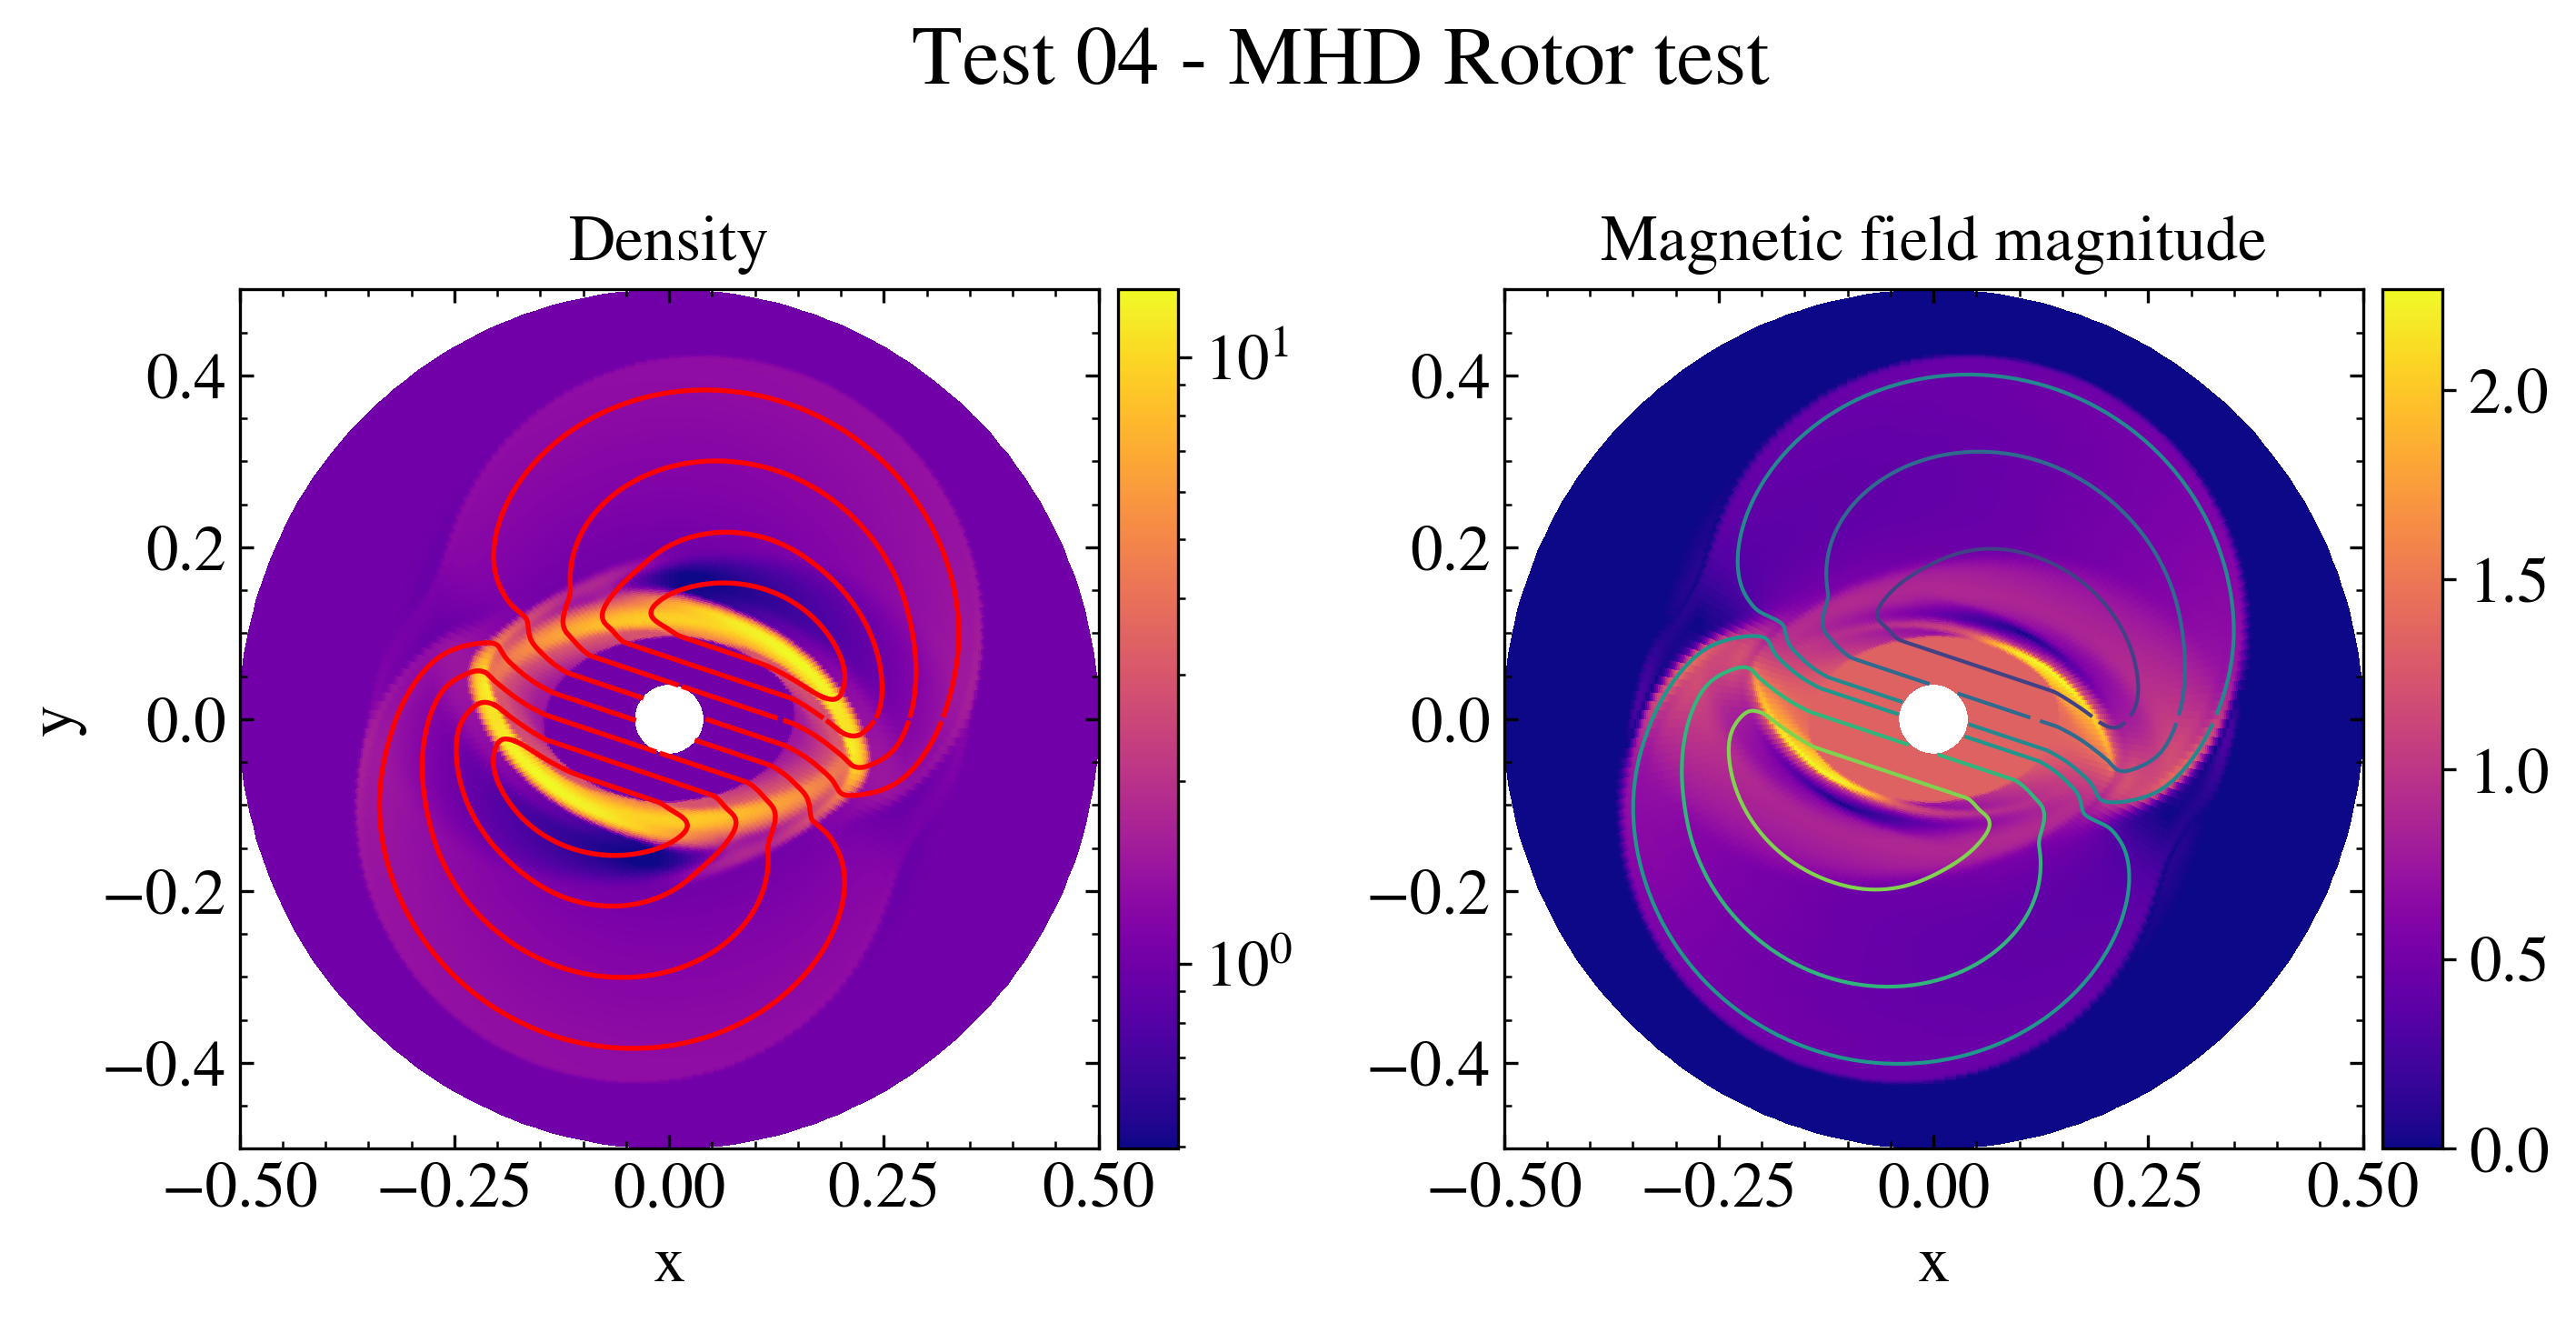

Source code (Python):
"""
Test 04 - MHD Rotor test
========================

This test shows how to compute and plot contour lines of the vector potential
from a test problem in non-Cartesian coordinates.

The data are the ones obtained from the PLUTO test problem
$PLUTO_DIR/Test_Problems/MHD/Rotor (configuration 4).

The data is loaded into a pload object D and the Image class is created. The
display method is used to plot the density and the magnetic field magnitude. The
contour_lines method is used to compute the contour lines of the vector
potential. The plot method is used to plot the contour lines on the density and
magnetic field magnitude plots. The image is then saved and shown on screen.

Note that in the left subplot the lines are all in red, although, by applying
the cmap keyword to the method "find_contour", they can be associated to the
different colors of a cmap. Conversely, the lines in the right plot have
different colors based on their contour level.

IMPORTANT: in order to produce the contour lines of the vector potential, the
following lines should be added to the definitions.h file::

    #define  UPDATE_VECTOR_POTENTIAL        YES

in the user-defined constants section.

.. image:: /../../Examples/test04_rotor.png
   :align: center
   :width: 600px

"""

# sphinx_gallery_thumbnail_path = "../../Examples/test04_rotor.png"

import numpy as np

import pyPLUTO

# Set the relative path to the data folder
data_path = pyPLUTO.find_example("MHD/Rotor")

# Load data
Data = pyPLUTO.Load(path=data_path)

# Creating the image
Image = pyPLUTO.Image(
    nwin=4,
    suptitle="Test 04 - MHD Rotor test",
    figsize=[11, 5],
    suptitlesize=22,
)

# Creating the subplots (2 for the different variables)
ax = Image.create_axes(ncol=2)

# Compute the magnetic field magnitude
B2 = np.sqrt(Data.Bx1**2 + Data.Bx2**2 + Data.Bx3**2)

# Plotting the data (colorbars adaptively positioned)
Image.display(
    Data.rho,
    x1=Data.x1rc,
    x2=Data.x2rc,
    cpos="right",
    aspect="equal",
    ax=0,
    cscale="log",
    title="Density",
    xtitle="x",
    ytitle="y",
)

Image.display(
    B2,
    x1=Data.x1rc,
    x2=Data.x2rc,
    cpos="right",
    aspect="equal",
    ax=1,
    title="Magnetic field magnitude",
    xtitle="x",
)

# Compute the contour lines of the vector potential in two different ways
lines = Data.find_contour(Data.Ax3, line_cmap="hot")
contours = [
    Image.plot(line[0], line[1], ax=Image.ax[0], c="r") for line in lines
]

Image.contour(
    Data.Ax3,
    levels=[-0.1, -0.05, -0.01, 0.01, 0.05, 0.1],
    ax=Image.ax[1],
    x1=Data.x1c,
    x2=Data.x2c,
)

# Saving the image and showing the plots
Image.savefig("test04_rotor.png", script_relative=True)
# pyPLUTO.show()
